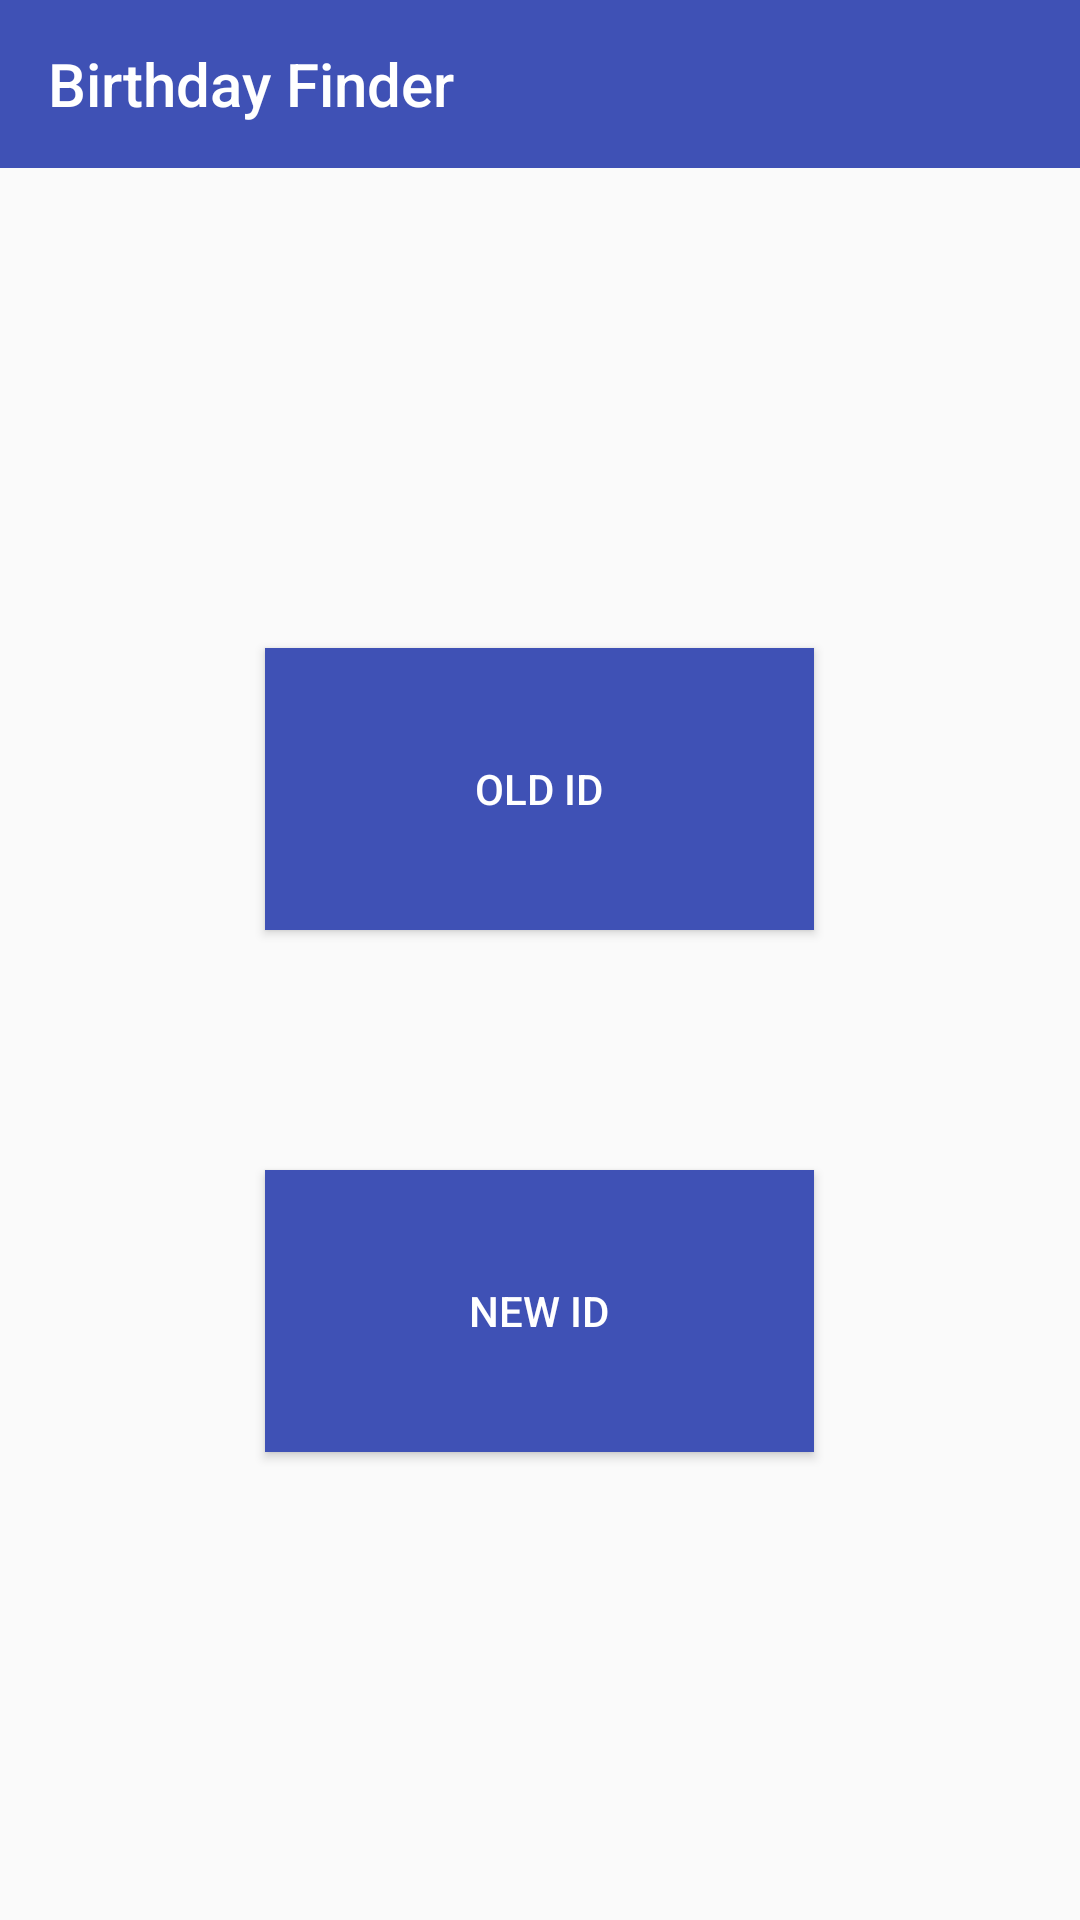

This screen was rendered from an Android layout file. Write that file and the resources it references.
<!-- AndroidManifest.xml: application theme AppTheme -->
<!-- res/layout/home_page.xml -->
<?xml version="1.0" encoding="utf-8"?>
<android.support.constraint.ConstraintLayout xmlns:android="http://schemas.android.com/apk/res/android"
    xmlns:app="http://schemas.android.com/apk/res-auto"
    xmlns:tools="http://schemas.android.com/tools"
    android:layout_width="match_parent"
    android:layout_height="match_parent"
    tools:context=".HomePage">

    <RelativeLayout
        android:layout_width="match_parent"
        android:layout_height="match_parent"
        app:layout_constraintStart_toStartOf="parent"
        tools:ignore="MissingConstraints"
        tools:layout_editor_absoluteY="16dp">

        <Button
            android:id="@+id/Old_Id"
            android:layout_width="183dp"
            android:layout_height="94dp"
            android:layout_alignParentTop="true"
            android:layout_centerHorizontal="true"
            android:layout_marginTop="216dp"
            android:background="?attr/actionModeSplitBackground"
            android:onClick="onclickbutton"
            android:text="Old Id"
            android:textColor="@android:color/background_light"
            android:visibility="visible"
            tools:ignore="" />

        <Button
            android:id="@+id/New_Id"
            android:layout_width="183dp"
            android:layout_height="94dp"
            android:layout_alignParentBottom="true"
            android:layout_centerHorizontal="true"
            android:layout_marginBottom="156dp"
            android:background="?attr/actionModeSplitBackground"
            android:onClick="onclickbutton1"
            android:text="New Id"
            android:textColor="@android:color/background_light" />

        <android.support.v7.widget.Toolbar
            android:id="@+id/toolbar"
            android:layout_width="match_parent"
            android:layout_height="wrap_content"
            android:layout_alignParentTop="true"
            android:background="?attr/colorPrimary"
            android:minHeight="?attr/actionBarSize"
            android:theme="?attr/actionBarTheme"
            app:title="Birthday Finder "
            app:titleTextColor="@android:color/background_light" />

    </RelativeLayout>
</android.support.constraint.ConstraintLayout>
<!-- resources referenced by this layout -->
<resources>
  <style name="AppTheme" parent="Theme.AppCompat.Light.NoActionBar">
          
          <item name="colorPrimary">@color/colorPrimaryDark</item>
          <item name="colorPrimaryDark">@color/colorPrimaryDark</item>
          <item name="colorAccent">@color/colorAccent</item>
  
      </style>
  <color name="colorPrimaryDark">#3f51b5</color>
  <color name="colorAccent">#FF4081</color>
</resources>
